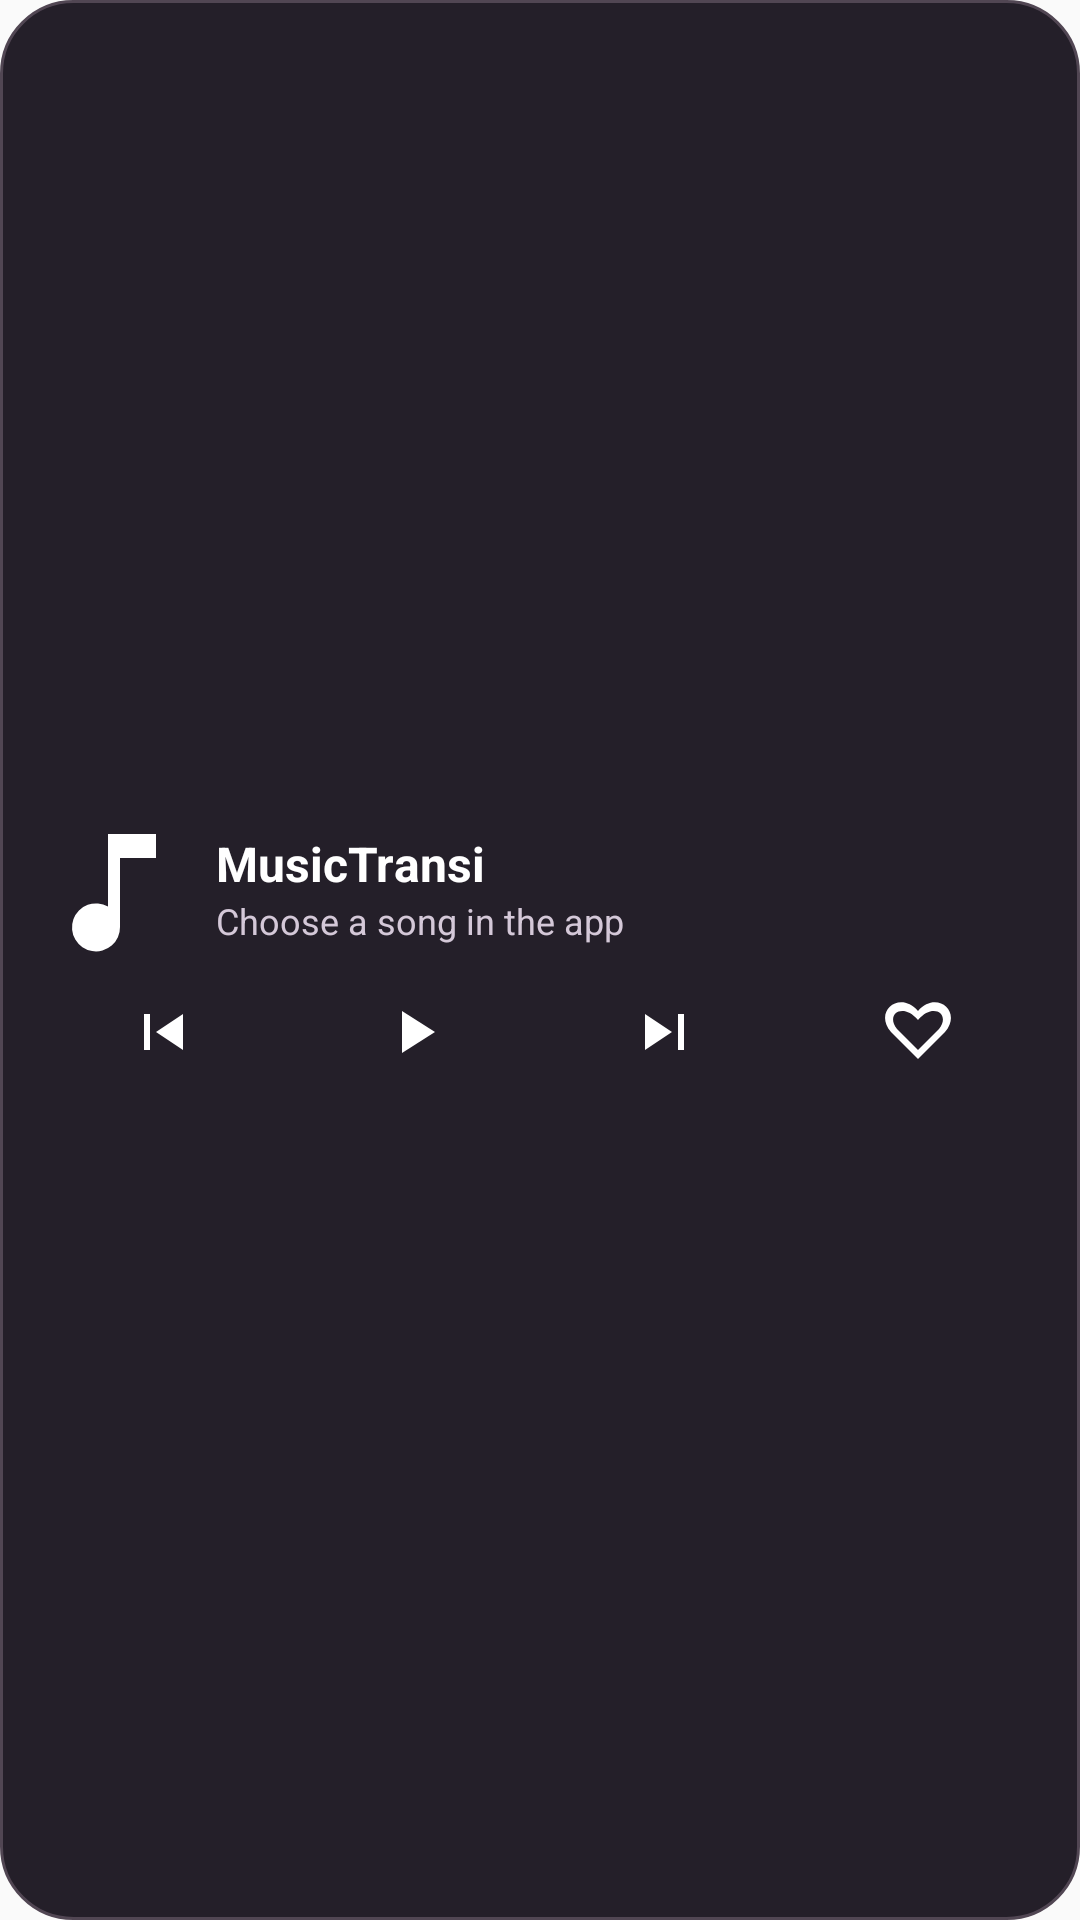

Layout XML and referenced resources for this Android screen:
<!-- AndroidManifest.xml: application theme Theme.MusicTransi -->
<!-- res/layout/widget_compact.xml -->
<LinearLayout xmlns:android="http://schemas.android.com/apk/res/android" android:layout_width="match_parent" android:layout_height="match_parent" android:orientation="vertical" android:gravity="center_vertical" android:padding="12dp" android:background="@drawable/widget_background">
<LinearLayout android:layout_width="match_parent" android:layout_height="wrap_content" android:orientation="horizontal" android:gravity="center_vertical">
<ImageView android:id="@+id/widget_cover" android:layout_width="48dp" android:layout_height="48dp" android:scaleType="centerCrop" android:src="@drawable/ic_music" android:contentDescription="Open MusicTransi" />
<LinearLayout android:layout_width="0dp" android:layout_weight="1" android:layout_height="wrap_content" android:layout_marginStart="12dp" android:orientation="vertical">
<TextView android:id="@+id/widget_title" android:layout_width="match_parent" android:layout_height="wrap_content" android:text="MusicTransi" android:textColor="#FFFFFF" android:textSize="16sp" android:textStyle="bold" android:maxLines="2" android:ellipsize="end" />
<TextView android:id="@+id/widget_artist" android:layout_width="match_parent" android:layout_height="wrap_content" android:text="Choose a song in the app" android:textColor="#D4C8D8" android:textSize="12sp" android:maxLines="1" android:ellipsize="end" />
</LinearLayout>
</LinearLayout>
<LinearLayout android:layout_width="match_parent" android:layout_height="48dp" android:orientation="horizontal" android:gravity="center">
<ImageButton android:id="@+id/widget_previous" android:layout_width="0dp" android:layout_weight="1" android:layout_height="48dp" android:background="@android:color/transparent" android:padding="12dp" android:src="@drawable/ic_previous" android:contentDescription="Previous" />
<ImageButton android:id="@+id/widget_play" android:layout_width="0dp" android:layout_weight="1" android:layout_height="48dp" android:background="@android:color/transparent" android:padding="12dp" android:src="@drawable/ic_play" android:contentDescription="Play" />
<ImageButton android:id="@+id/widget_next" android:layout_width="0dp" android:layout_weight="1" android:layout_height="48dp" android:background="@android:color/transparent" android:padding="12dp" android:src="@drawable/ic_next" android:contentDescription="Next" />
<ImageButton android:id="@+id/widget_like" android:layout_width="0dp" android:layout_weight="1" android:layout_height="48dp" android:background="@android:color/transparent" android:padding="12dp" android:src="@drawable/ic_unlike" android:contentDescription="Like song" />
</LinearLayout>
</LinearLayout>
<!-- resources referenced by this layout -->
<resources>
  <!-- drawable ic_music (drawable) -->
  <vector xmlns:android="http://schemas.android.com/apk/res/android" android:width="24dp" android:height="24dp" android:viewportWidth="24" android:viewportHeight="24">
      <path android:fillColor="#FFFFFF" android:pathData="M12,3v12.1a4,4 0,1 0,2 3.4V7h6V3z" />
  </vector>
  <!-- drawable ic_next (drawable) -->
  <vector xmlns:android="http://schemas.android.com/apk/res/android" android:width="24dp" android:height="24dp" android:viewportWidth="24" android:viewportHeight="24"><path android:fillColor="#FFFFFFFF" android:fillType="evenOdd" android:pathData="M16,6h2v12h-2z M5,6l9,6 -9,6z" /></vector>
  <!-- drawable ic_play (drawable) -->
  <vector xmlns:android="http://schemas.android.com/apk/res/android" android:width="24dp" android:height="24dp" android:viewportWidth="24" android:viewportHeight="24"><path android:fillColor="#FFFFFFFF" android:fillType="evenOdd" android:pathData="M8,5v14l11,-7z" /></vector>
  <!-- drawable ic_previous (drawable) -->
  <vector xmlns:android="http://schemas.android.com/apk/res/android" android:width="24dp" android:height="24dp" android:viewportWidth="24" android:viewportHeight="24"><path android:fillColor="#FFFFFFFF" android:fillType="evenOdd" android:pathData="M6,6h2v12H6z M19,6v12l-9,-6z" /></vector>
  <!-- drawable ic_unlike (drawable) -->
  <vector xmlns:android="http://schemas.android.com/apk/res/android" android:width="24dp" android:height="24dp" android:viewportWidth="24" android:viewportHeight="24"><path android:fillColor="#FFFFFFFF" android:fillType="evenOdd" android:pathData="M12,18l-7,-7C1,6 7,2 12,8C17,2 23,6 19,11z M12,21L3,12C-3,5 6,-2 12,5C18,-2 27,5 21,12z" /></vector>
  <!-- drawable widget_background (drawable) -->
  <shape xmlns:android="http://schemas.android.com/apk/res/android">
      <solid android:color="#241F29" />
      <corners android:radius="24dp" />
      <stroke android:width="1dp" android:color="#514653" />
  </shape>
  <style name="Theme.MusicTransi" parent="android:Theme.Material.Light.NoActionBar" />
</resources>
